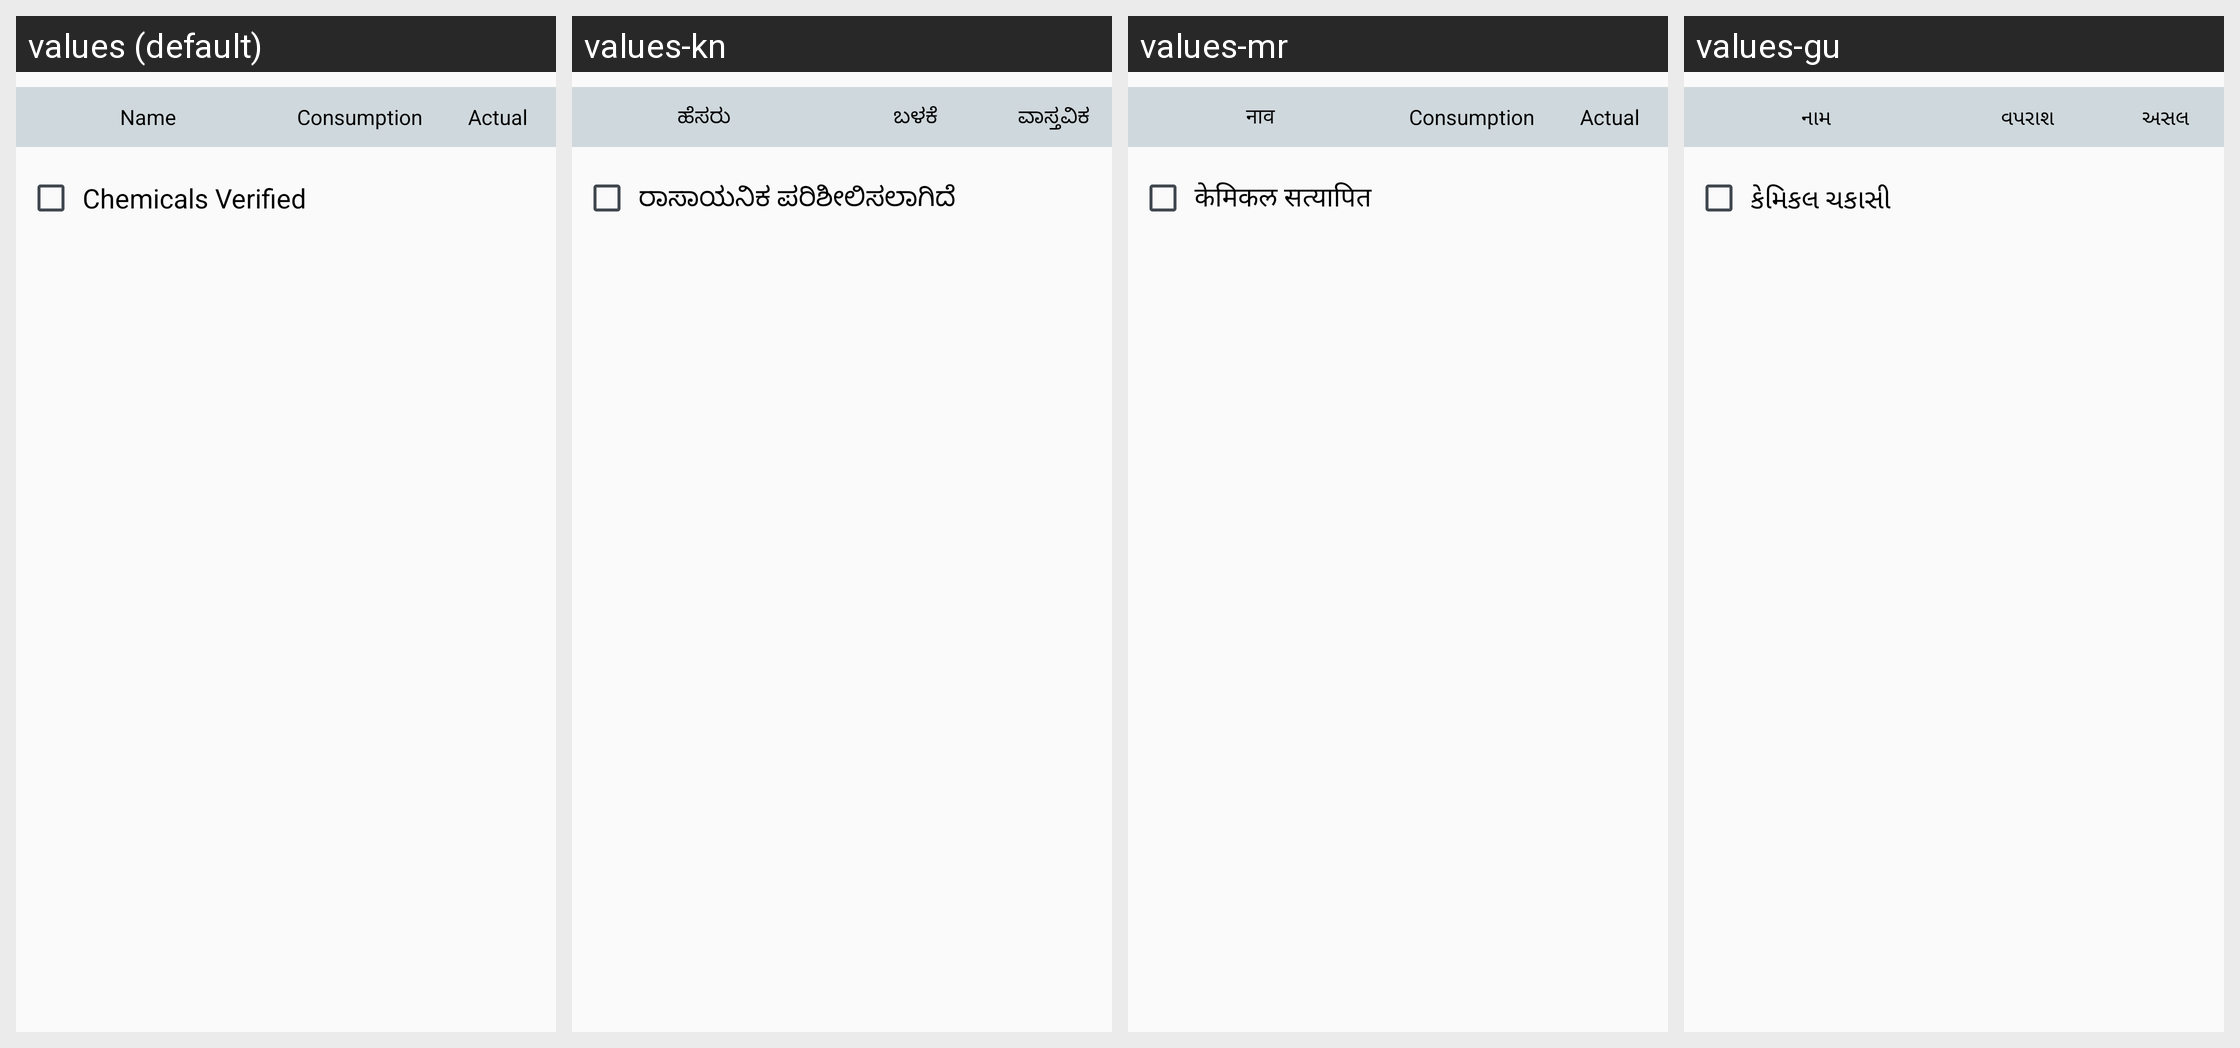

Locale-by-locale string values for the Android screen shown in this grid:
Android screen res/layout/pager_chemical_info.xml rendered under 4 locales, left to right: values (default), values-kn, values-mr, values-gu. Device: Nexus 5 (rendered at 1080×1920; each locale shown at half size, 540×960, under a caption strip naming it); theme AppTheme.
Other locales in the repository, not shown: values-hi, values-ta, values-te.
Strings drawn on this screen, with the default value and each locale's value (text and hints the layout hard-codes, and strings that could not be matched under every locale, appear in the picture but are not listed):

name
  values: Name
  values-kn: ಹೆಸರು
  values-mr: नाव
  values-gu: નામ

consumption
  values: Consumption
  values-kn: ಬಳಕೆ
  values-mr: Consumption
  values-gu: વપરાશ

actual
  values: Actual
  values-kn: ವಾಸ್ತವಿಕ
  values-mr: Actual
  values-gu: અસલ

chemical_verified
  values: Chemicals Verified
  values-kn: ರಾಸಾಯನಿಕ ಪರಿಶೀಲಿಸಲಾಗಿದೆ
  values-mr: केमिकल सत्यापित
  values-gu: કેમિકલ ચકાસી
